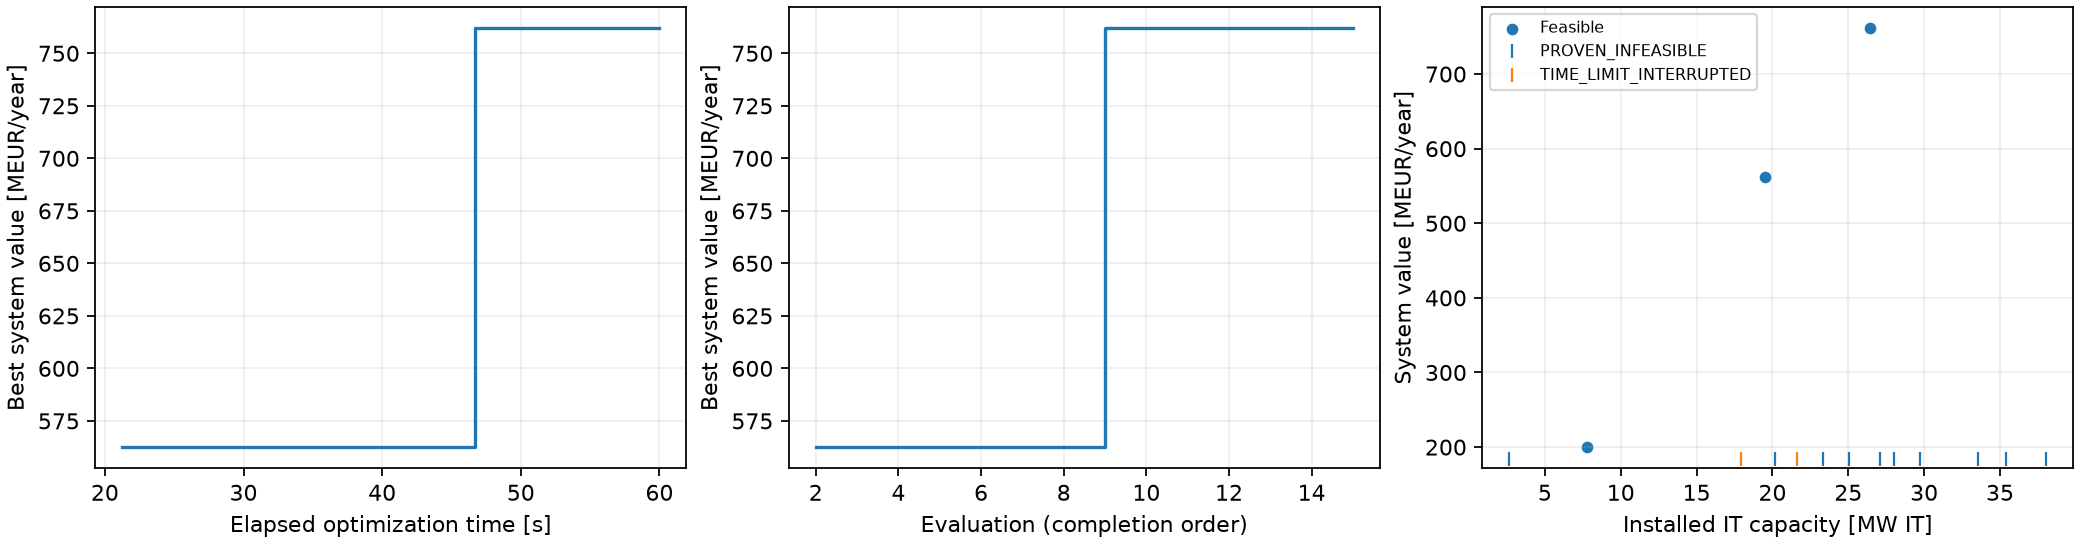

The data file committed next to this chart (first rows):
evaluation_index, elapsed_seconds, status, accepted, Nwt, wind_MW, solar_MW, b_P, b_E_h, b_E, score, annualized_cost_hpp, EENS, reliability, failed_hours, Revenue_dc, annualized_cost_dc, net_annual_value_system, net_annual_value_dc_only, best_feasible_cost, best_feasible_design, error, solver_observations, optimization_method
1, 17.41, PROVEN_INFEASIBLE, False, 19.0, 95.0, 116.6, 12.21, 23.48, 286.7, -1.0, , , , , , , , , , , RuntimeError: 'ems' <class ems_simple_da…, [{"status_code": 103, "status": "integer…, native_ego
2, 21.26, FEASIBLE, True, 34.0, 170.0, 93.15, 49.94, 18.37, 917.1, 829.5, 23889582, 52.64, 0.9971, 25.0, 683479165, 97178377, 562411206, 586300788, 23889582, [35.0, 300.0, 5.0, 34.0, 7.0, 93.1537813…, , [{"status_code": 101, "status": "integer…, native_ego
3, 23.45, PROVEN_INFEASIBLE, False, 58.0, 290.0, 141.8, 24.36, 19.12, 465.6, -1.0, , , , , , , , , 23889582, [35.0, 300.0, 5.0, 34.0, 7.0, 93.1537813…, RuntimeError: 'ems' <class ems_simple_da…, [{"status_code": 103, "status": "integer…, native_ego
4, 29.7, FEASIBLE, True, 50.0, 250.0, 288.8, 27.41, 22.66, 620.9, 466.8, 34791652, 0.0, 1.0, 0.0, 273306225, 38848796, 199665776, 234457428, 23889582, [35.0, 300.0, 5.0, 34.0, 7.0, 93.1537813…, , [{"status_code": 101, "status": "integer…, native_ego
5, 31.89, PROVEN_INFEASIBLE, False, 13.0, 65.0, 296.5, 75.9, 5.463, 414.7, -1.0, , , , , , , , , 23889582, [35.0, 300.0, 5.0, 34.0, 7.0, 93.1537813…, RuntimeError: 'ems' <class ems_simple_da…, [{"status_code": 103, "status": "integer…, native_ego
6, 37.52, PROVEN_INFEASIBLE, False, 15.0, 75.0, 77.14, 2.664, 17.99, 47.92, -1.0, , , , , , , , , 23889582, [35.0, 300.0, 5.0, 34.0, 7.0, 93.1537813…, RuntimeError: 'ems' <class ems_simple_da…, [{"status_code": 103, "status": "integer…, native_ego
7, 37.59, PROVEN_INFEASIBLE, False, 54.0, 270.0, 164.6, 77.26, 9.381, 724.9, -1.0, , , , , , , , , 23889582, [35.0, 300.0, 5.0, 34.0, 7.0, 93.1537813…, RuntimeError: 'ems' <class ems_simple_da…, [{"status_code": 103, "status": "integer…, native_ego
8, 42.7, PROVEN_INFEASIBLE, False, 13.0, 65.0, 7.675, 16.57, 16.4, 271.7, -1.0, , , , , , , , , 23889582, [35.0, 300.0, 5.0, 34.0, 7.0, 93.1537813…, RuntimeError: 'ems' <class ems_simple_da…, [{"status_code": 103, "status": "integer…, native_ego
9, 46.69, FEASIBLE, True, 37.0, 185.0, 277.4, 58.97, 17.08, 1007, 1029, 31055589, 189.5, 0.9953, 41.0, 924810327, 131549783, 762204955, 793260544, 31055589, [35.0, 300.0, 5.0, 37.0, 7.0, 277.364988…, , [{"status_code": 101, "status": "integer…, native_ego
10, 49.5, PROVEN_INFEASIBLE, False, 27.0, 135.0, 153.2, 52.25, 1.522, 79.55, -1.0, , , , , , , , , 31055589, [35.0, 300.0, 5.0, 37.0, 7.0, 277.364988…, RuntimeError: 'ems' <class ems_simple_da…, [{"status_code": 103, "status": "integer…, native_ego
11, 52.18, PROVEN_INFEASIBLE, False, 41.0, 205.0, 256.3, 0.6777, 21.13, 14.32, -1.0, , , , , , , , , 31055589, [35.0, 300.0, 5.0, 37.0, 7.0, 277.364988…, RuntimeError: 'ems' <class ems_simple_da…, [{"status_code": 103, "status": "integer…, native_ego
12, 57.8, PROVEN_INFEASIBLE, False, 33.0, 165.0, 50.8, 62.71, 10.32, 647.4, -1.0, , , , , , , , , 31055589, [35.0, 300.0, 5.0, 37.0, 7.0, 277.364988…, RuntimeError: 'ems' <class ems_simple_da…, [{"status_code": 103, "status": "integer…, native_ego
13, 59.33, PROVEN_INFEASIBLE, False, 36.0, 180.0, 59.35, 57.29, 1.939, 111.1, -1.0, , , , , , , , , 31055589, [35.0, 300.0, 5.0, 37.0, 7.0, 277.364988…, RuntimeError: 'ems' <class ems_simple_da…, [{"status_code": 103, "status": "integer…, native_ego
14, 60.0, TIME_LIMIT_INTERRUPTED, False, 46.0, 230.0, 69.15, 11.42, 13.6, 155.3, , , , , , , , , , 31055589, [35.0, 300.0, 5.0, 37.0, 7.0, 277.364988…, Evaluation interrupted: TIME_LIMIT, [], native_ego
15, 60.0, TIME_LIMIT_INTERRUPTED, False, 9.0, 45.0, 134.4, 36.74, 12.96, 476.1, , , , , , , , , , 31055589, [35.0, 300.0, 5.0, 37.0, 7.0, 277.364988…, Evaluation interrupted: TIME_LIMIT, [], native_ego
